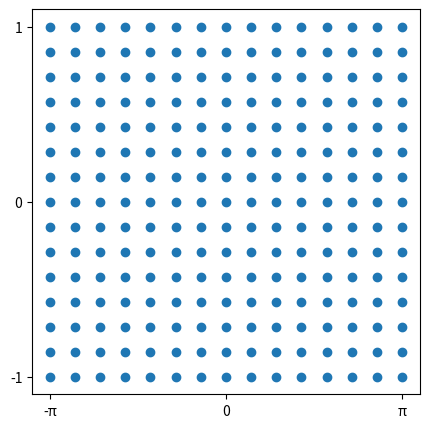

Python code for this plot:
#!/usr/bin/env python
# -*- coding: utf-8 -*-
from __future__ import division
"""
Create a figure that depicts the angular integration scheme.
"""
__author__ = "Leo Singer <leo.singer@ligo.org>"

from matplotlib import pyplot as plt
from mpl_toolkits.mplot3d import Axes3D
import numpy as np
import sys

npoints = 15
u = np.arange(- (npoints // 2), np.ceil(npoints / 2)) / (npoints // 2)
phi = np.pi * u

phi, u = np.meshgrid(phi, u)

plt.figure(figsize=(5, 5))
plt.scatter(phi, u)
plt.ylim(-1.1, 1.1)
plt.xlim(-1.1*np.pi, 1.1*np.pi)
plt.xticks([-np.pi, 0, np.pi], [u'-π', '0', u'π'])
plt.yticks([-1, 0, 1])

if len(sys.argv) > 1:
    plt.savefig(sys.argv[1])
else:
    plt.show()
